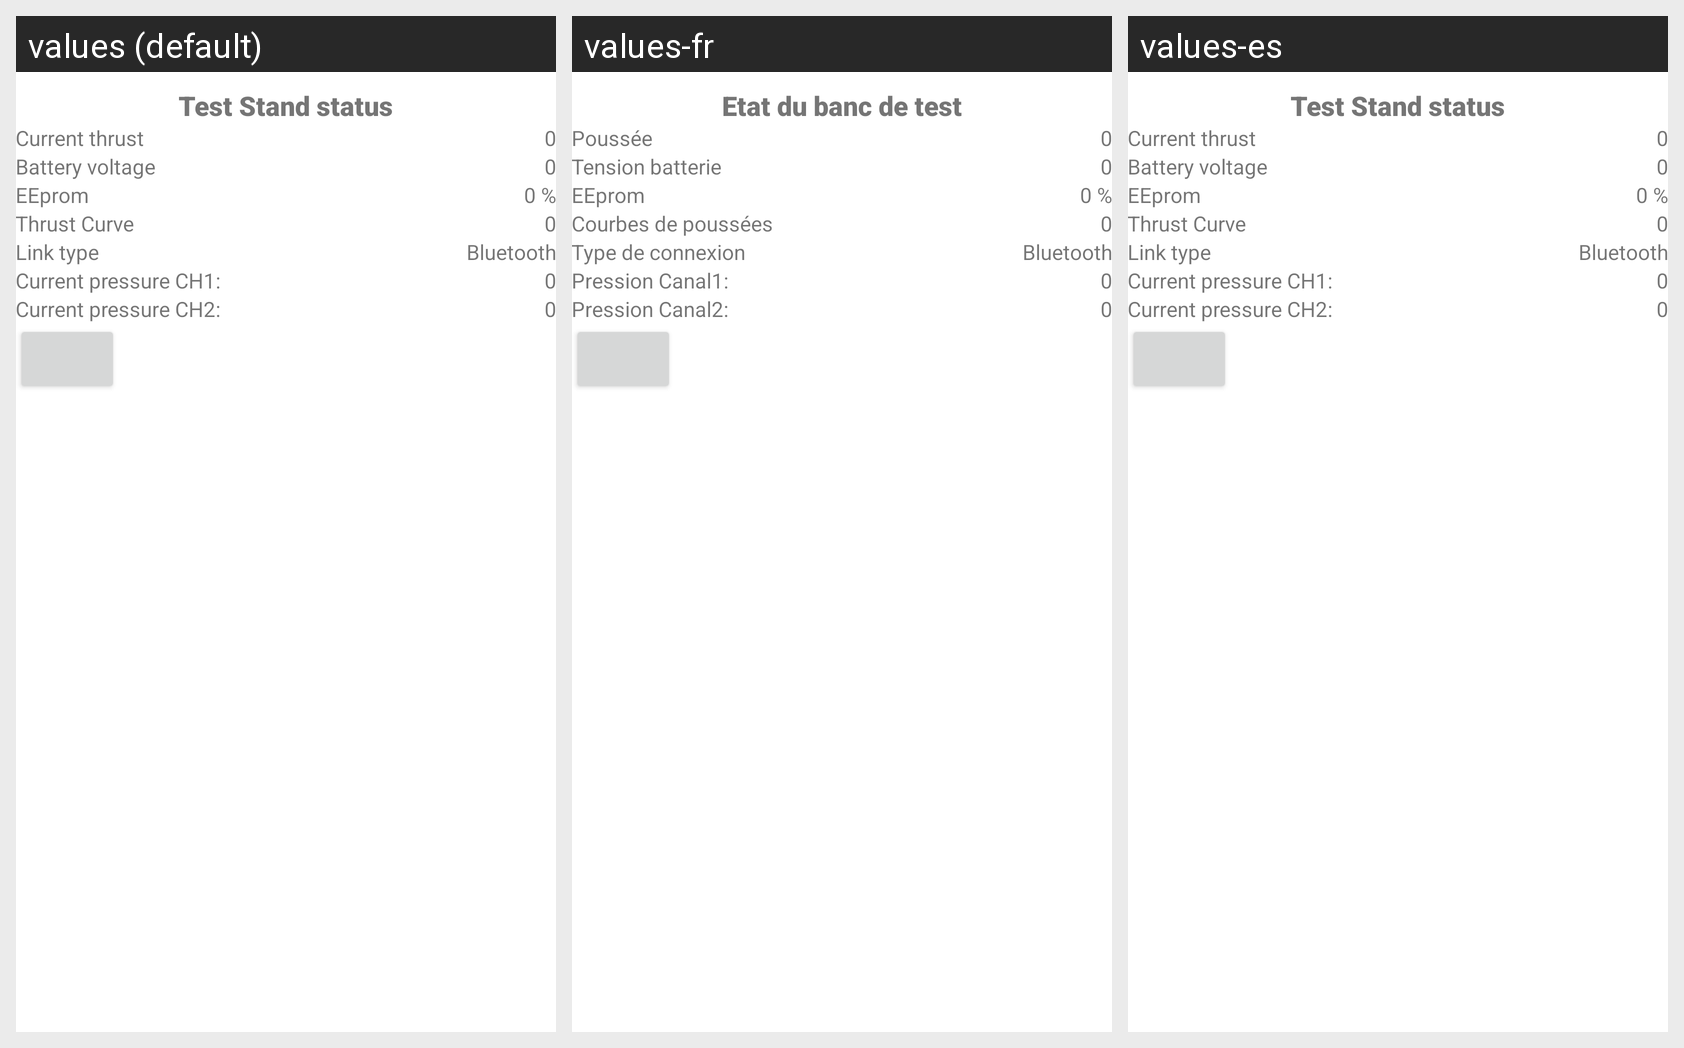

The same Android screen rendered under several of its app's locales, left to right. List the strings drawn on it with the default value and each locale's translation.
Android screen res/layout/fragment_teststand_status.xml rendered under 3 locales, left to right: values (default), values-fr, values-es. Device: Nexus 5 (rendered at 1080×1920; each locale shown at half size, 540×960, under a caption strip naming it); theme Theme.RocketMotorTestStand.
Strings drawn on this screen, with the default value and each locale's value (text and hints the layout hard-codes, and strings that could not be matched under every locale, appear in the picture but are not listed):

teststand_status
  values: Test Stand status
  values-fr: Etat du banc de test
  values-es: Test Stand status

teststand_status_current_thrust
  values: Current thrust
  values-fr: Poussée
  values-es: Current thrust

teststand_status_battery_voltage
  values: Battery voltage
  values-fr: Tension batterie
  values-es: Battery voltage

thrustcurve
  values: Thrust Curve
  values-fr: Courbes de poussées
  values-es: Thrust Curve

teststand_status_link_type
  values: Link type
  values-fr: Type de connexion
  values-es: Link type

teststand_status_bluetooth
  values: Bluetooth
  values-fr: Bluetooth
  values-es: Bluetooth

current_pressure_ch1
  values: Current pressure CH1:
  values-fr: Pression Canal1:
  values-es: Current pressure CH1:

current_pressure_ch2
  values: Current pressure CH2:
  values-fr: Pression Canal2:
  values-es: Current pressure CH2:
